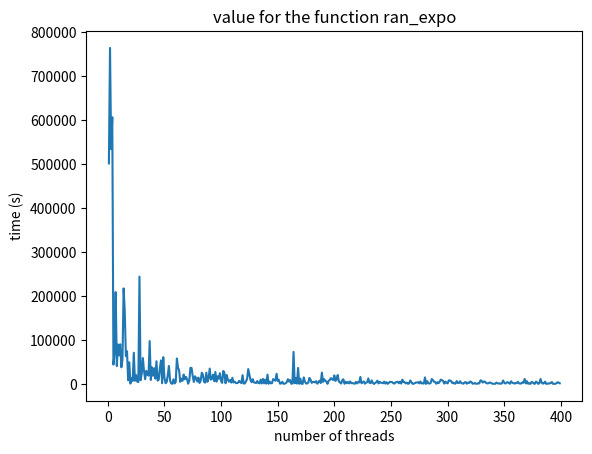

Write the Python code that produced this figure.
import numpy as np
import matplotlib.pyplot as plt
import scipy.linalg

Flag = "ran_expo"

if (Flag == "mult"):
    x = [1000, 1100, 1200, 1300, 1400, 1500, 1600, 1700,1800, 1900, 2000]
    y = [6.5, 10.5, 17.24, 17.55, 24.32, 35.76, 52.43, 73.05, 95.21,103.14 , 129.59]
    y2 = [3.54, 4.46, 6.48, 6.76, 9.92, 12.63, 13.65, 23.51, 32.07, 33.71, 47.65]
    plt.figure()
    plt.title("time compared to the type of multiplication for C = A x B")
    plt.xlabel("size of matrix")
    plt.ylabel("time (s)")

    plt.plot(x, y, label="line * column")
    plt.plot(x, y2, label="line * line")
    plt.gca().legend(('line * column','line * line'))
    plt.show()

if (Flag == "result"):
    x = [50,100,150,200,250,300,350]
    y = [4.07, 8.24, 10.05, 16.26, 20.32, 24.72, 37.59]
    y2 = [2.27, 4.25, 7.04, 7.51, 10.16, 13.35, 19.06]
    plt.figure()
    plt.title("comparison between Phase1 and Phase2")
    plt.xlabel("rate (1/s)")
    plt.ylabel("time (s)")
    plt.plot(x, y)
    plt.plot(x, y2)
    plt.gca().legend(('phase 1','phase 2'))
    plt.show()


if (Flag == "file"):
    x = [16, 256, 4096, 128*128,65536,512*512,850*850, 950*950, 1024*1024]
    y = [0.02, 0.02,0.02,0.03,0.54, 0.79, 8.95,11.55, 13.14]
    plt.figure()
    plt.title("time compared to the size of the file")
    plt.xlabel("size of the file")
    plt.ylabel("time (s)")
    plt.plot(x, y)
    plt.show()


if (Flag == "nthreads"):
    x = [1, 2, 3, 4]
    y = [44.12, 45.68, 42.64, 46.47]
    plt.figure()
    plt.title("time compared to number of threads")
    plt.xlabel("number of threads")
    plt.ylabel("time (s)")
    plt.plot(x, y)
    plt.show() 


if (Flag == "phase3"):
    file = open("time.txt", 'r')
    ybis = file.readlines()
    x = [16,32,64,128,256,512,1024]
    plt.title("Request latency for rate 4 and time 5")
    plt.xlabel("size of the files")
    plt.ylabel("time (ms)")
    y = np.zeros(len(ybis))
    for i in range(len(ybis)):
        y[i] = int(ybis[i][:-1])
        y[i] = y[i]/1000
    plt.plot(x, y[0:7], label="server without SIMD")
    plt.plot(x, y[7:14], label="server with SIMD")
    plt.legend()
    #plt.gca().legend(('line * column','line * line'))
    #plt.show()
    plt.savefig("graph.png")



if (Flag == "ran_expo"):
    x = []
    for i in range(399):
        x.append(i+1)
    y = [501507, 764157, 533889, 606604, 44017, 68050, 208858, 40677, 89707, 64893, 90109, 37815, 55408, 217239, 165284, 63113, 74315, 8482, 49150, 821, 13249, 6709, 70893, 7100, 20496, 5346, 4266, 244106, 8490, 23978, 58937, 29637, 10637, 29849, 21226, 18899, 97395, 9106, 37835, 18703, 35836, 12171, 51657, 7570, 9657, 35844, 53481, 1506, 60864, 14930, 1764, 4104, 20534, 40914, 7801, 1184, 354, 10550, 1104, 4536, 57834, 37498, 30210, 4846, 11938, 7126, 21315, 10566, 15967, 10834, 564, 7994, 36792, 36093, 17018, 4401, 17421, 13097, 5532, 14553, 2240, 7073, 25552, 21038, 4717, 3023, 25728, 4901, 13039, 34825, 9761, 11640, 21039, 6159, 27122, 5293, 17382, 11762, 24432, 6587, 2407, 29419, 24537, 1536, 20277, 9666, 5285, 8949, 3027, 14016, 3309, 5289, 2268, 1821, 2811, 7008, 4604, 1575, 19941, 907, 1113, 5607, 11618, 33736, 21867, 9154, 3804, 10823, 3565, 2679, 2017, 6653, 2107, 1233, 9757, 985, 11513, 1298, 9832, 553, 21261, 379, 5155, 1346, 1893, 10948, 8974, 7221, 22977, 6800, 9443, 645, 947, 4768, 525, 464, 1458, 3916, 10773, 5323, 8750, 329, 1053, 72894, 1385, 13294, 802, 36421, 328, 12025, 439, 24, 14825, 5178, 1136, 1011, 2808, 13719, 9570, 2471, 4442, 4759, 3292, 6319, 567, 4068, 7571, 1929, 25699, 4527, 10997, 7174, 5136, 185, 7064, 9138, 13174, 10432, 8935, 19420, 6775, 11568, 20247, 5388, 3354, 869, 8560, 10566, 383, 4995, 1351, 4683, 1221, 5635, 1772, 1845, 1212, 353, 4578, 1150, 4764, 3219, 15949, 1466, 3510, 5621, 529, 2796, 3920, 12556, 2595, 1767, 8076, 2436, 13, 1792, 3850, 7526, 1114, 4689, 2736, 2717, 1497, 5102, 822, 3952, 168, 2154, 4781, 4482, 4044, 1691, 806, 3698, 3869, 5125, 1548, 5227, 872, 9758, 4423, 4041, 1130, 2879, 346, 1134, 7860, 4323, 365, 436, 1656, 3160, 3294, 4008, 1239, 5416, 1228, 1438, 754, 14850, 12, 6229, 1422, 734, 2012, 11137, 8754, 5026, 4155, 445, 3978, 1658, 5079, 9746, 8407, 6688, 766, 5296, 2656, 1176, 7817, 7960, 6835, 2267, 2814, 580, 1042, 6491, 2194, 2009, 6077, 2195, 1098, 633, 3658, 4114, 472, 2905, 2125, 5690, 4013, 609, 777, 2130, 397, 456, 1366, 1197, 8166, 7246, 2939, 5460, 5118, 2051, 1217, 1492, 3191, 2777, 883, 482, 220, 333, 3037, 1313, 985, 1163, 275, 1601, 7809, 2502, 878, 3054, 4063, 1887, 482, 6027, 2752, 2036, 649, 2265, 1538, 4893, 1381, 769, 1080, 3570, 2773, 11384, 1118, 6158, 394, 1421, 14, 4088, 3970, 924, 323, 5308, 3368, 132, 1564, 11263, 3213, 616, 1668, 5191, 254, 270, 1240, 921, 2737, 4224, 359, 134, 138, 1545, 3823, 2959, 1464]
    plt.title("value for the function ran_expo")
    plt.xlabel("number of threads")
    plt.ylabel("time (s)")
    plt.plot(x, y)
    plt.show() 
